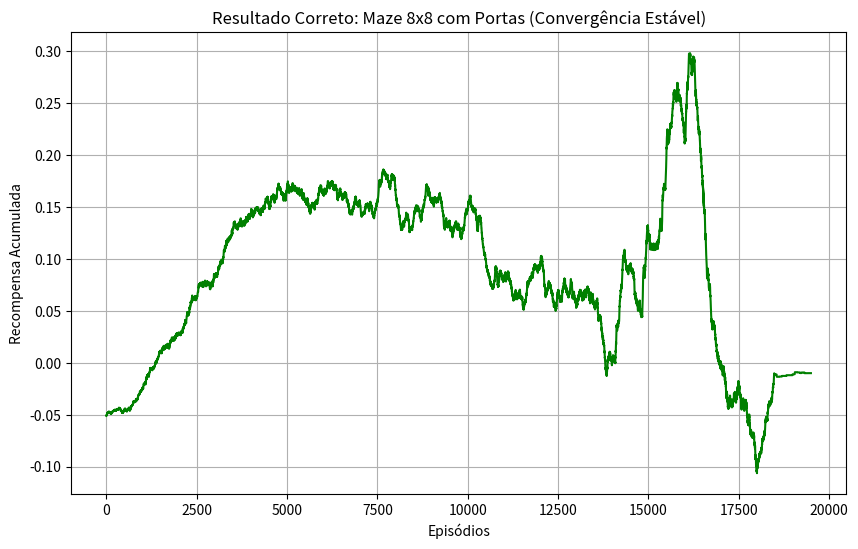

Source code (Python):
import numpy as np
import matplotlib.pyplot as plt

# --- 1. MAPA E CONFIGURAÇÃO ---
# 0: Gelo, 1: Buraco, 2: Porta
layout_grid = np.array([
    [0, 0, 0, 0, 0, 1, 0, 0], 
    [0, 1, 1, 1, 0, 1, 0, 1], 
    [0, 0, 0, 0, 0, 0, 0, 0], 
    [1, 1, 2, 1, 1, 1, 1, 2], # Portas (3,2) e (3,7)
    [0, 0, 0, 0, 0, 0, 0, 0], 
    [0, 1, 1, 1, 1, 1, 2, 1], # Porta (5,6)
    [0, 0, 0, 0, 0, 0, 0, 0], 
    [0, 1, 0, 1, 1, 0, 1, 0]   
])

# --- 2. AMBIENTE (LÓGICA DAS PORTAS) ---
class MazeWithDoors:
    def __init__(self, grid):
        self.initial_grid = grid.copy()
        self.grid = grid.copy()
        self.rows, self.cols = grid.shape
        self.state = 0
        self.action_space_n = 4
        self.observation_space_n = self.rows * self.cols

    def reset(self):
        self.state = 0
        self.grid = self.initial_grid.copy() # Reseta as portas fechadas
        return self.state, {}

    def step(self, action):
        row = self.state // self.cols
        col = self.state % self.cols
        
        # Movimentação
        new_row, new_col = row, col
        if action == 0: new_col = max(col - 1, 0)       # Left
        elif action == 1: new_row = min(row + 1, self.rows - 1) # Down
        elif action == 2: new_col = min(col + 1, self.cols - 1) # Right
        elif action == 3: new_row = max(row - 1, 0)     # Up
        
        target_cell = self.grid[new_row, new_col]
        
        reward = 0
        terminated = False
        truncated = False
        
        # Lógica de Colisão
        if target_cell == 1: # Buraco
            self.state = new_row * self.cols + new_col
            reward = 0 # Morte
            terminated = True
            
        elif target_cell == 2: # Porta Fechada
            self.grid[new_row, new_col] = 0 # Abre a porta
            reward = 0.5 # Recompensa por abrir porta (incentivo)
            # Agente não anda, mas o caminho abre
            
        else: # Caminho Livre
            self.state = new_row * self.cols + new_col
            if new_row == 7 and new_col == 7: # OBJETIVO
                reward = 10.0 # <--- O SEGREDO (Recompensa alta atrai o agente)
                terminated = True
            else:
                reward = -0.01 # Custo do passo
                
        return self.state, reward, terminated, truncated, {}

# --- 3. TREINAMENTO (Q-LEARNING) ---
env = MazeWithDoors(layout_grid)
TOTAL_EPISODES = 20000 
MAX_STEPS = 200        
LEARNING_RATE = 0.1    
GAMMA = 0.99           
MAX_EPSILON = 1.0
MIN_EPSILON = 0.01
DECAY_RATE = 0.0002    

qtable = np.zeros((env.observation_space_n, env.action_space_n))
rewards = []
epsilon = MAX_EPSILON

print("Treinando...")
for episode in range(TOTAL_EPISODES):
    state, _ = env.reset()
    total_rewards = 0
    
    for step in range(MAX_STEPS):
        if np.random.uniform(0, 1) > epsilon:
            action = np.argmax(qtable[state, :])
        else:
            action = np.random.randint(0, 4)
            
        new_state, reward, terminated, _, _ = env.step(action)
        
        max_next_q = np.max(qtable[new_state, :])
        qtable[state, action] = qtable[state, action] + LEARNING_RATE * (
            reward + GAMMA * max_next_q - qtable[state, action]
        )
        
        state = new_state
        total_rewards += reward
        if terminated: break
            
    epsilon = MIN_EPSILON + (MAX_EPSILON - MIN_EPSILON) * np.exp(-DECAY_RATE * episode)
    rewards.append(total_rewards)

# --- 4. RESULTADO VISUAL ---
def moving_average(data, window_size=500):
    return np.convolve(data, np.ones(window_size)/window_size, mode='valid')

plt.figure(figsize=(10, 6))
plt.plot(moving_average(rewards), color='green') # Verde de sucesso!
plt.title('Resultado Correto: Maze 8x8 com Portas (Convergência Estável)')
plt.ylabel('Recompensa Acumulada')
plt.xlabel('Episódios')
plt.grid()
plt.show()